Labelled photos from "CreatedDataset", an image-classification folder in mrrehani/CNN-Wheres-Waldo. The possible labels are: color background patch, Waldo character.

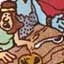
Label: color background patch

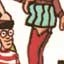
Label: Waldo character

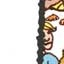
Label: color background patch

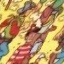
Label: Waldo character

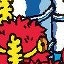
Label: color background patch

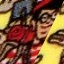
Label: Waldo character
